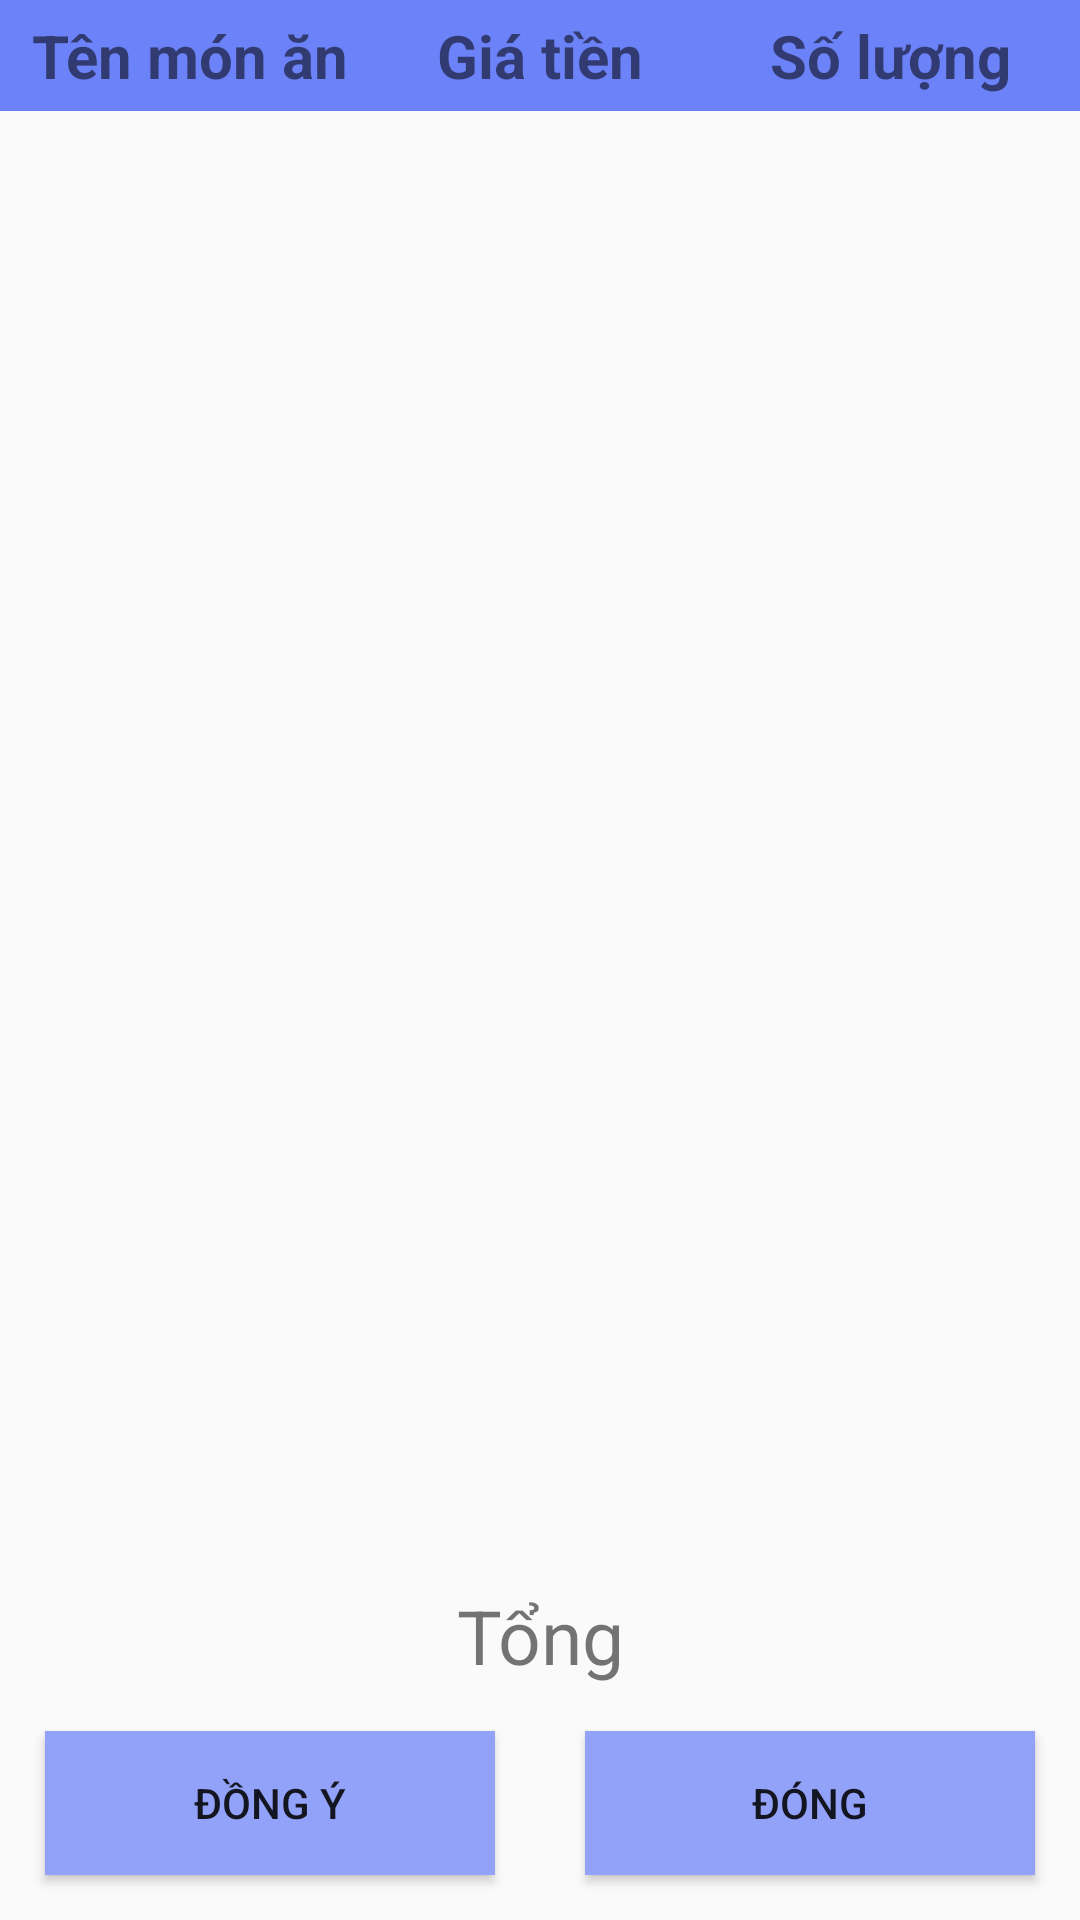

Android layout source for this screen:
<!-- AndroidManifest.xml: application theme Theme.AppCompat.DayNight.NoActionBar -->
<!-- res/layout/layout_pay.xml -->
<?xml version="1.0" encoding="utf-8"?>
<LinearLayout android:layout_height="match_parent"
    android:orientation="vertical" android:layout_width="match_parent"
    xmlns:android="http://schemas.android.com/apk/res/android">

    <LinearLayout
        android:background="#6C82F8"
        android:padding="5dp"
        android:orientation="horizontal"
        android:layout_width="match_parent"

        android:layout_height="wrap_content">
        <TextView
            android:textStyle="bold"
            android:gravity="center"
            android:layout_weight="1"
            android:textSize="20sp"
            android:text="@string/dish_name"
            android:layout_width="match_parent"
            android:layout_height="wrap_content">

        </TextView>
        <TextView
            android:textStyle="bold"
            android:gravity="center"
            android:textSize="20sp"
            android:layout_weight="1"
            android:text="@string/price"
            android:layout_width="match_parent"
            android:layout_height="wrap_content">

        </TextView>

        <TextView
            android:textStyle="bold"
            android:gravity="center"
            android:textSize="20sp"
            android:layout_weight="1"
            android:text="@string/amount"
            android:layout_width="match_parent"
            android:layout_height="wrap_content">

        </TextView>
    </LinearLayout>
    <GridView
        android:id="@+id/gv_dish_pay"
        android:layout_weight="1"
        android:numColumns="1"
        android:layout_width="match_parent"
        android:layout_height="match_parent">

    </GridView>
    <TextView
        android:id="@+id/txt_sum_pay"
        android:gravity="center"
        android:text="@string/sum"
        android:textSize="25sp"
        android:layout_width="match_parent"
        android:layout_height="wrap_content">

    </TextView>
    <LinearLayout
        android:orientation="horizontal"
        android:layout_width="match_parent"
        android:layout_height="wrap_content">
        <Button
            android:id="@+id/btn_ok_pay"
            android:text="@string/confirm"
            android:background="#92A2F8"
            android:layout_margin="15dp"
            android:layout_weight="1"
            android:layout_width="wrap_content"
            android:layout_height="wrap_content">

        </Button>
        <Button
            android:background="#92A2F8"
            android:id="@+id/btn_cancel_pay"
            android:text="@string/close"
            android:layout_margin="15dp"
            android:layout_weight="1"
            android:layout_width="wrap_content"
            android:layout_height="wrap_content">
        </Button>
    </LinearLayout>

</LinearLayout>
<!-- resources referenced by this layout -->
<resources>
  <string name="amount">Số lượng</string>
  <string name="close">Đóng</string>
  <string name="confirm">Đồng ý</string>
  <string name="dish_name">Tên món ăn</string>
  <string name="price">Giá tiền</string>
  <string name="sum">Tổng</string>
</resources>
